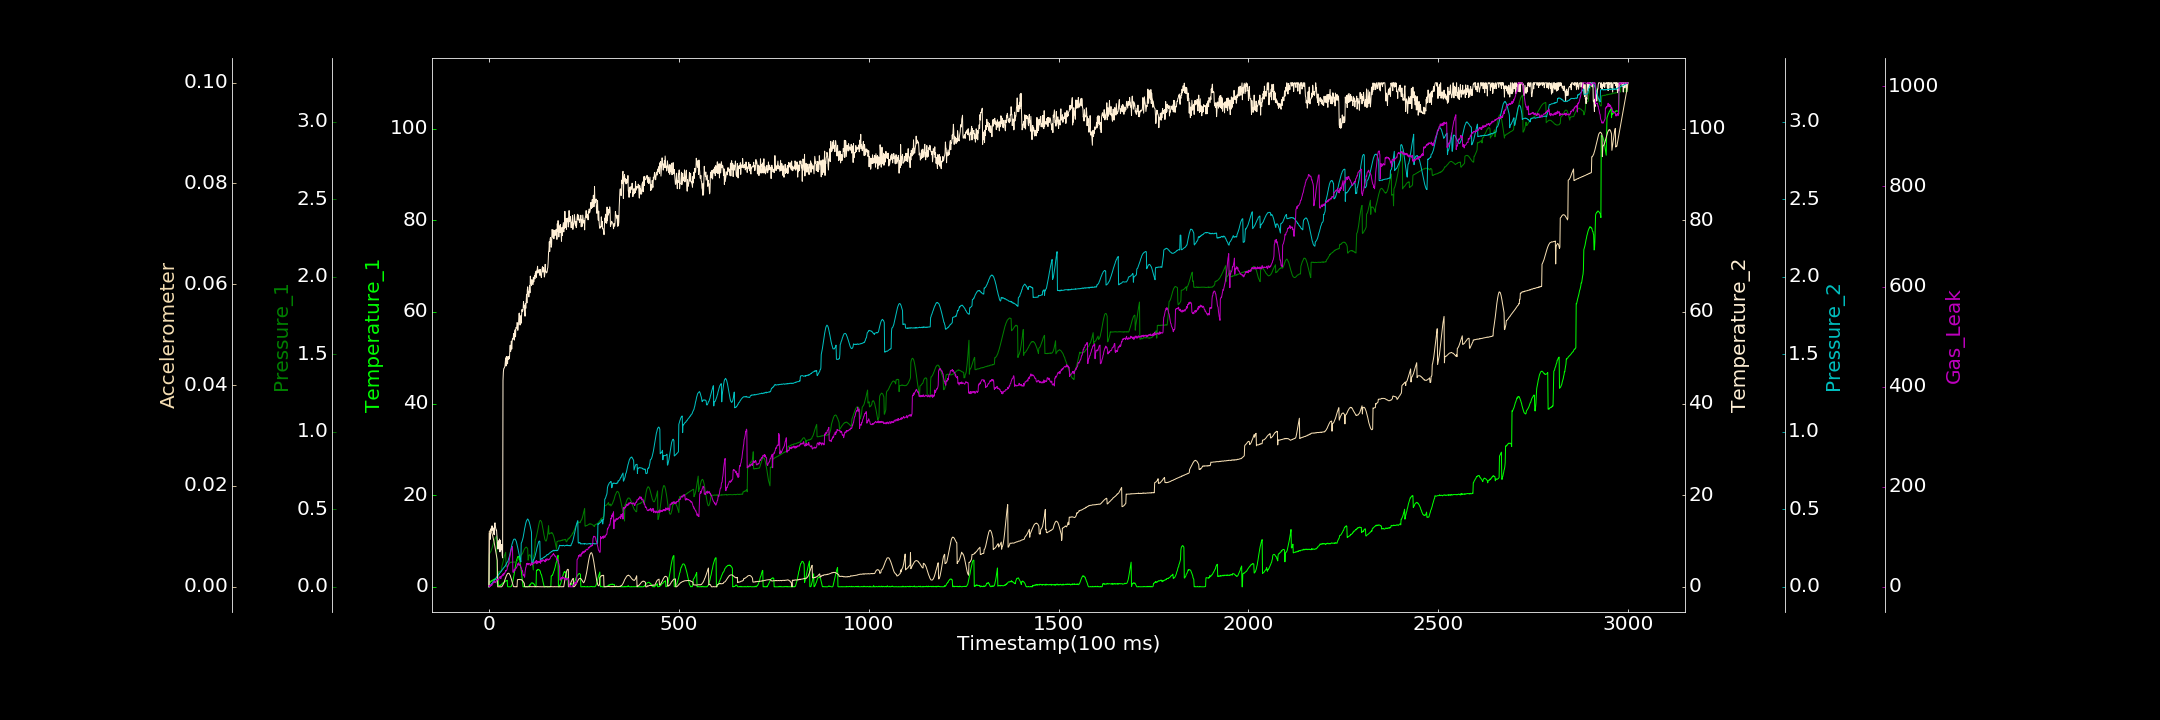

The file beside this chart, header and first rows:
0.000000000, 0.000000000, 0.000000000, 0.000000000, 0.000000000, 0.000000000, 2.421437590
1, 1.043, 0.2129, 11.71, 0.0008751, 0.01103, 0.000000000
2, 0.9809, 0.2144, 11.63, 0.001403, 0.01107, 0.3187
3, 1.201, 0.221, 10.33, 0.005279, 0.01113, 3.304
4, 0.9956, 0.225, 12.42, 0.007912, 0.01112, 1.163
5, 1.249, 0.2278, 12.21, 0.01418, 0.01103, 2.217
6, 1.184, 0.2347, 12.79, 0.01866, 0.01098, 4.626
7, 1.298, 0.2406, 12.25, 0.02099, 0.01082, 2.477
8, 1.405, 0.2496, 13.31, 0.02104, 0.01058, 4.042
9, 1.35, 0.2587, 12.97, 0.02321, 0.01036, 5.107
10, 1.395, 0.2661, 12.26, 0.03012, 0.01009, 6.275
11, 1.579, 0.2725, 12.24, 0.03414, 0.009773, 7.917
12, 1.62, 0.2801, 11.53, 0.03652, 0.009429, 9.07
13, 1.615, 0.2888, 12.87, 0.04064, 0.009052, 9.723
14, 1.557, 0.2955, 11.37, 0.04184, 0.008687, 11.86
15, 1.721, 0.3027, 13.77, 0.04513, 0.008259, 8.92
16, 1.779, 0.3097, 13.97, 0.0493, 0.007813, 8.607
17, 1.648, 0.3134, 13.12, 0.05049, 0.007378, 9.926
18, 1.548, 0.3203, 12.77, 0.05279, 0.006891, 9.33
19, 1.675, 0.3237, 12.34, 0.0592, 0.006464, 10.18
20, 1.583, 0.3267, 12.37, 0.06066, 0.006036, 14.26
21, 1.568, 0.02189, 11.3, 0.06598, 0.005591, 12.67
22, 1.644, 0.02502, 10.03, 0.06747, 0.005226, 14.4
23, 1.65, 0.02312, 8.266, 0.07016, 0.000000000, 15.38
24, 1.605, 0.04733, 9.441, 0.07713, 0.000000000, 14.55
25, 0.2063, 0.09617, 9.754, 0.07686, 0.000000000, 14.75
26, 0.2993, 0.09693, 10.08, 0.07943, 0.000006521, 14.93
27, 0.2274, 0.0969, 8.184, 0.08416, 0.00002048, 18.19
28, 0.2601, 0.09907, 10.43, 0.0873, 0.000000000, 19.52
29, 0.2052, 0.09915, 7.618, 0.08953, 0.000000000, 18.72
30, 0.3746, 0.09932, 10.07, 0.09464, 0.000000000, 20.46
31, 0.2818, 0.1007, 7.984, 0.09562, 0.000000000, 16.29
32, 0.4223, 0.1039, 8.529, 0.09717, 0.000000000, 17.61
33, 0.4805, 0.1017, 8.2, 0.104, 0.000000000, 21.79
34, 0.6155, 0.1306, 9.253, 0.105, 0.00005901, 20.86
35, 0.6387, 0.1386, 6.905, 0.1102, 0.0001261, 22.07
36, 0.7881, 0.1486, 6.313, 0.1141, 0.0002701, 25.02
37, 0.8119, 0.1606, 45.03, 0.1149, 0.0004097, 22.36
38, 0.9192, 0.1705, 46.93, 0.1219, 0.0005174, 25.73
39, 0.8759, 0.1799, 47.6, 0.1217, 0.0007007, 24.81
40, 0.9487, 0.1926, 47.71, 0.1252, 0.0009005, 27.14
41, 1.069, 0.2007, 47.88, 0.1284, 0.001183, 25.59
42, 1.214, 0.2079, 48.1, 0.1329, 0.001382, 28.89
43, 1.167, 0.2157, 49.03, 0.134, 0.001603, 29.05
44, 1.285, 0.2229, 49.96, 0.1397, 0.001824, 32.65
45, 1.335, 0.1326, 48.2, 0.1417, 0.00199, 31.2
46, 1.295, 0.1279, 50.25, 0.1491, 0.00221, 32.87
47, 1.307, 0.1321, 49.62, 0.1551, 0.002377, 33.67
48, 1.419, 0.1349, 49.56, 0.1587, 0.002493, 35.39
49, 0.1017, 0.1372, 48.67, 0.1605, 0.002635, 41.44
50, 0.01229, 0.1399, 50.27, 0.1647, 0.002667, 41
51, 0.000000000, 0.1427, 49.63, 0.1726, 0.002683, 44.35
52, 0.000000000, 0.1454, 49.69, 0.1805, 0.002689, 45.17
53, 0.003399, 0.1485, 50.29, 0.1888, 0.002649, 51.39
54, 0.02252, 0.1506, 49.78, 0.198, 0.002543, 55.94
55, 0.000000000, 0.1552, 51.88, 0.2076, 0.002383, 60.52
56, 0.02946, 0.1562, 52.74, 0.2196, 0.002278, 63.85
57, 0.000000000, 0.1585, 51.35, 0.2307, 0.002038, 67.75
58, 0.0141, 0.1563, 51.81, 0.2439, 0.001747, 71.75
59, 0.117, 0.16, 53.62, 0.2538, 0.001559, 75.51
60, 0.3545, 0.1573, 51.89, 0.2626, 0.001266, 76.95
... 2,939 more rows
